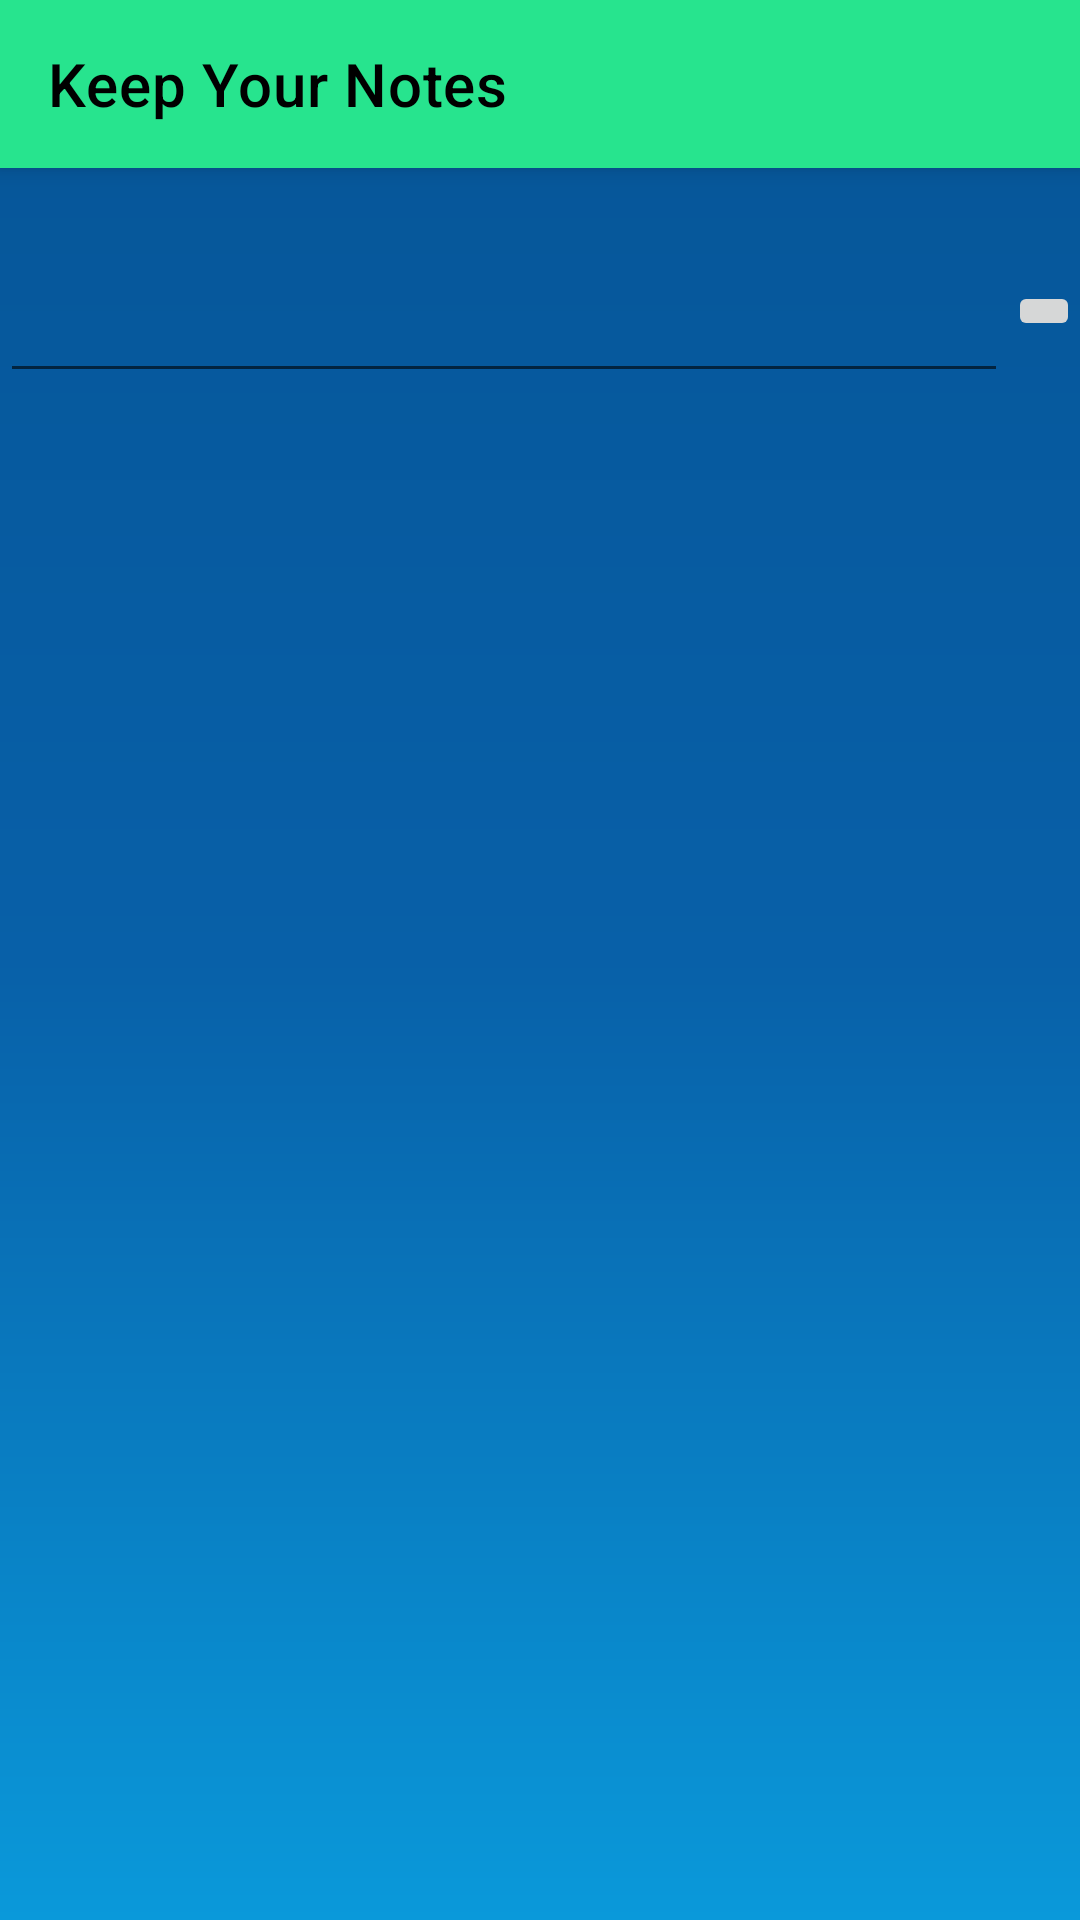

Layout XML and referenced resources for this Android screen:
<!-- AndroidManifest.xml: application theme Theme.GATE -->
<!-- res/layout/activity_notes_keep.xml -->
<?xml version="1.0" encoding="utf-8"?>
<androidx.constraintlayout.widget.ConstraintLayout xmlns:android="http://schemas.android.com/apk/res/android"
    xmlns:app="http://schemas.android.com/apk/res-auto"
    xmlns:tools="http://schemas.android.com/tools"
    android:layout_width="match_parent"
    android:layout_height="match_parent"
    tools:context=".NotesKeepActivity"
    android:background="@drawable/gradient_background">

    <androidx.appcompat.widget.Toolbar
        android:id="@+id/toolbar"
        android:layout_width="match_parent"
        android:layout_height="wrap_content"
        android:background="#27E48E"
        android:elevation="4dp"
        android:popupTheme="@style/ThemeOverlay.AppCompat.Dark"
        android:theme="@style/ThemeOverlay.AppCompat.Dark.ActionBar"
        app:layout_constraintEnd_toEndOf="parent"
        app:layout_constraintStart_toStartOf="parent"
        app:layout_constraintTop_toTopOf="parent"
        app:title="Keep Your Notes"
        app:titleTextColor="@color/black"
       />

    <EditText
        android:id="@+id/add_note_view"
        android:layout_width="0dp"
        android:layout_height="50dp"
        android:inputType="textMultiLine"
        android:layout_marginTop="25dp"
        android:textColor="@color/white"
        app:layout_constraintTop_toBottomOf="@+id/toolbar"
        app:layout_constraintBottom_toTopOf="@+id/my_recycler_view"
        app:layout_constraintEnd_toStartOf="@+id/add_button"
        app:layout_constraintHorizontal_bias="0.5"
        app:layout_constraintStart_toStartOf="parent" />

    <ImageButton
        android:id="@+id/add_button"
        android:layout_width="wrap_content"
        android:layout_height="wrap_content"
        android:layout_marginTop="20dp"
        android:onClick="addNewNote"
        android:src="@drawable/ic_baseline_add_circle_24"
        app:layout_constraintBottom_toTopOf="@+id/my_recycler_view"
        app:layout_constraintEnd_toEndOf="parent"
        app:layout_constraintHorizontal_bias="0.5"
        app:layout_constraintStart_toEndOf="@+id/add_note_view"
        app:layout_constraintTop_toBottomOf="@+id/toolbar" />

    <androidx.recyclerview.widget.RecyclerView
        android:id="@+id/my_recycler_view"
        android:layout_width="match_parent"
        android:layout_height="0dp"
        android:padding="6dp"
        app:layoutManager="androidx.recyclerview.widget.LinearLayoutManager"
        app:layout_constraintBottom_toBottomOf="parent"
        app:layout_constraintTop_toBottomOf="@+id/add_note_view" />


</androidx.constraintlayout.widget.ConstraintLayout>
<!-- resources referenced by this layout -->
<resources>
  <!-- drawable gradient_background (drawable) -->
  <?xml version="1.0" encoding="utf-8"?>
  <shape xmlns:android="http://schemas.android.com/apk/res/android">
  
      <gradient
          android:startColor="#055597"
          android:centerColor="#0860A8"
          android:endColor="#0A99DA"
          android:angle="270">
      </gradient>
  </shape>
  <style name="Theme.GATE" parent="Theme.MaterialComponents.DayNight.NoActionBar">
          
          <item name="colorPrimary">@color/purple_500</item>
          <item name="colorPrimaryVariant">@color/purple_700</item>
          <item name="colorOnPrimary">@color/white</item>
          
          <item name="colorSecondary">@color/teal_200</item>
          <item name="colorSecondaryVariant">@color/teal_700</item>
          <item name="colorOnSecondary">@color/black</item>
          
          <item name="android:statusBarColor" tools:targetApi="l">?attr/colorPrimaryVariant</item>
          
      </style>
  <!-- not gathered from this repository: default colours our renderer supplied (Android Studio template values) -->
  <color name="purple_500">#FF6200EE</color>
  <color name="purple_700">#FF3700B3</color>
  <color name="teal_200">#FF03DAC5</color>
  <color name="teal_700">#FF018786</color>
  <color name="black">#FF000000</color>
  <color name="white">#FFFFFFFF</color>
</resources>
